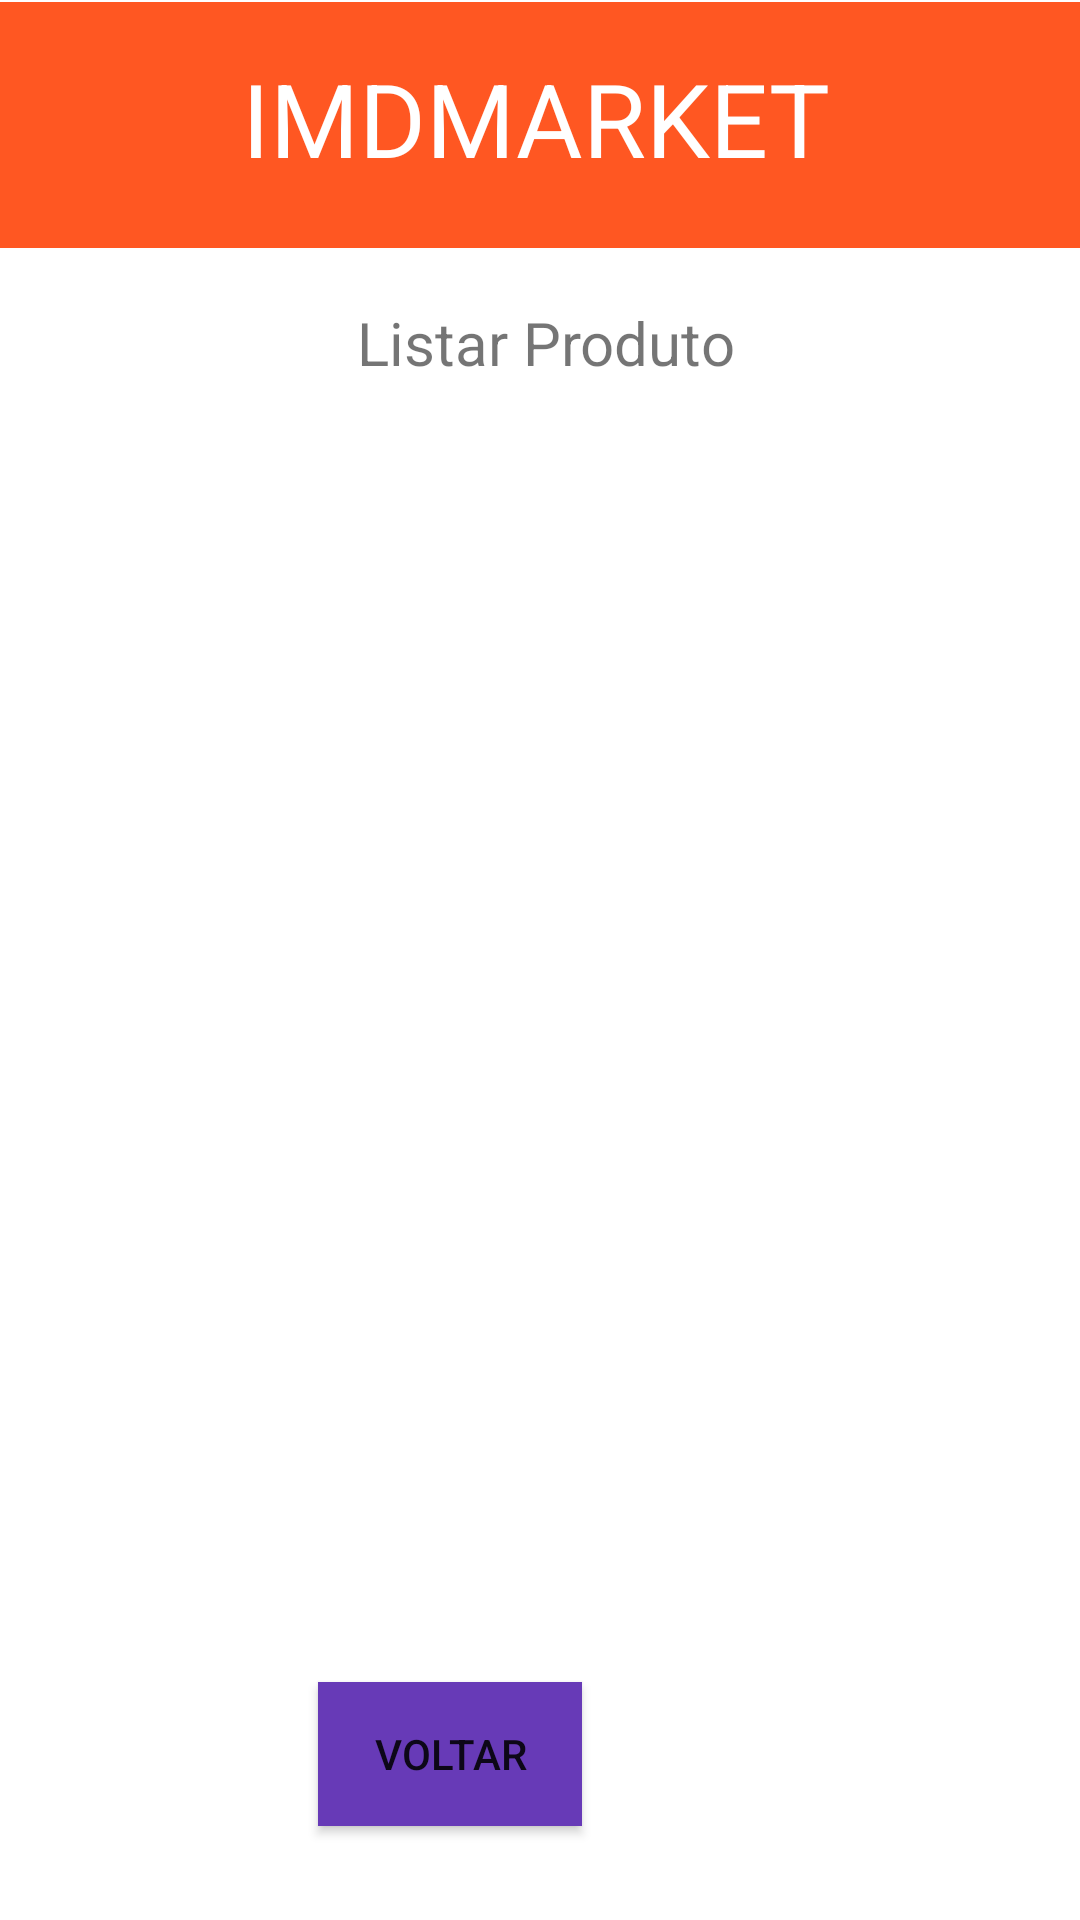

Produce the Android XML layout that renders to this screen, including the resource entries it uses.
<!-- AndroidManifest.xml: application theme Theme.IMDMarket -->
<!-- res/layout/activity_lista.xml -->
<?xml version="1.0" encoding="utf-8"?>
<androidx.constraintlayout.widget.ConstraintLayout xmlns:android="http://schemas.android.com/apk/res/android"
    xmlns:app="http://schemas.android.com/apk/res-auto"
    xmlns:tools="http://schemas.android.com/tools"
    android:layout_width="match_parent"
    android:layout_height="match_parent"
    tools:context=".model.ListaActivity">

    <androidx.constraintlayout.widget.ConstraintLayout
        android:id="@+id/constraintLayout2"
        android:layout_width="417dp"
        android:layout_height="82dp"
        android:background="@color/orange"
        app:layout_constraintBottom_toBottomOf="parent"
        app:layout_constraintEnd_toEndOf="parent"
        app:layout_constraintHorizontal_bias="0.333"
        app:layout_constraintStart_toStartOf="parent"
        app:layout_constraintTop_toTopOf="parent"
        app:layout_constraintVertical_bias="0.001">

        <TextView
            android:id="@+id/imdmarket"
            android:layout_width="218dp"
            android:layout_height="57dp"
            android:text="@string/app_name"
            android:textColor="@color/white"
            android:textSize="34sp"
            app:layout_constraintBottom_toBottomOf="parent"
            app:layout_constraintEnd_toEndOf="parent"
            app:layout_constraintHorizontal_bias="0.497"
            app:layout_constraintStart_toStartOf="parent"
            app:layout_constraintTop_toTopOf="parent"
            app:layout_constraintVertical_bias="0.64" />
    </androidx.constraintlayout.widget.ConstraintLayout>

    <TextView
        android:id="@+id/textView6"
        android:layout_width="wrap_content"
        android:layout_height="wrap_content"
        android:layout_marginBottom="20dp"
        android:text="@string/listarp"
        android:textSize="20sp"
        app:layout_constraintBottom_toBottomOf="parent"
        app:layout_constraintEnd_toEndOf="parent"
        app:layout_constraintHorizontal_bias="0.508"
        app:layout_constraintStart_toStartOf="parent"
        app:layout_constraintTop_toBottomOf="@+id/constraintLayout2"
        app:layout_constraintVertical_bias="0.035" />

    <ListView
        android:id="@+id/listav"
        android:layout_width="357dp"
        android:layout_height="367dp"
        android:layout_marginTop="20dp"
        android:layout_marginBottom="144dp"
        app:layout_constraintBottom_toBottomOf="parent"
        app:layout_constraintEnd_toEndOf="parent"
        app:layout_constraintHorizontal_bias="0.493"
        app:layout_constraintStart_toStartOf="parent"
        app:layout_constraintTop_toBottomOf="@+id/textView6"
        app:layout_constraintVertical_bias="0.119" />

    <Button
        android:id="@+id/voltar_menu"
        android:layout_width="wrap_content"
        android:layout_height="wrap_content"
        android:layout_marginStart="154dp"
        android:layout_marginTop="48dp"
        android:layout_marginEnd="166dp"
        android:background="@color/roxo"
        android:text="Voltar"
        app:layout_constraintEnd_toEndOf="parent"
        app:layout_constraintHorizontal_bias="1.0"
        app:layout_constraintStart_toStartOf="parent"
        app:layout_constraintTop_toBottomOf="@+id/listav" />

</androidx.constraintlayout.widget.ConstraintLayout>
<!-- resources referenced by this layout -->
<resources>
  <color name="orange">#FF5722</color>
  <color name="roxo">#673AB7</color>
  <color name="white">#FFFFFFFF</color>
  <string name="app_name"> IMDMARKET </string>
  <string name="listarp"> Listar Produto </string>
  <style name="Theme.IMDMarket" parent="Theme.MaterialComponents.DayNight.DarkActionBar">
          
          <item name="colorPrimary">@color/purple_500</item>
          <item name="colorPrimaryVariant">@color/purple_700</item>
          <item name="colorOnPrimary">@color/white</item>
          
          <item name="colorSecondary">@color/teal_200</item>
          <item name="colorSecondaryVariant">@color/teal_700</item>
          <item name="colorOnSecondary">@color/black</item>
          
          <item name="android:statusBarColor">?attr/colorPrimaryVariant</item>
          
      </style>
  <color name="purple_500">#FF6200EE</color>
  <color name="purple_700">#FF3700B3</color>
  <color name="teal_200">#FF03DAC5</color>
  <color name="teal_700">#FF018786</color>
  <color name="black">#FF000000</color>
</resources>
